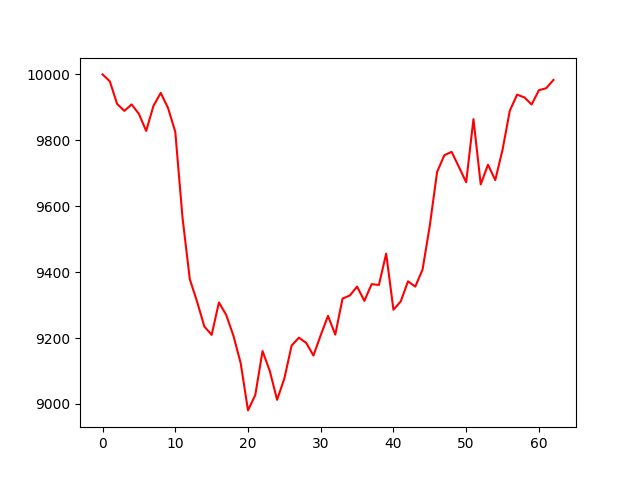

Values plotted in this chart, from the file beside it:
account_value, date, daily_return
10000, 2018-04-04, 
9979, 2018-04-05, -0.002093
9911, 2018-04-06, -0.006869
9889, 2018-04-09, -0.002141
9909, 2018-04-10, 0.001984
9880, 2018-04-11, -0.002921
9828, 2018-04-12, -0.005217
9904, 2018-04-13, 0.007731
9944, 2018-04-16, 0.003978
9898, 2018-04-17, -0.004567
9826, 2018-04-18, -0.00733
9565, 2018-04-19, -0.02659
9378, 2018-04-20, -0.01949
9310, 2018-04-23, -0.007227
9235, 2018-04-24, -0.00809
9210, 2018-04-25, -0.002751
9308, 2018-04-26, 0.01066
9270, 2018-04-27, -0.004019
9207, 2018-04-30, -0.006857
9123, 2018-05-01, -0.009083
8980, 2018-05-02, -0.01565
9027, 2018-05-03, 0.005194
9160, 2018-05-04, 0.01478
9100, 2018-05-07, -0.006623
9012, 2018-05-08, -0.009603
9077, 2018-05-09, 0.007216
9177, 2018-05-10, 0.011
9201, 2018-05-11, 0.002594
9185, 2018-05-14, -0.001723
9147, 2018-05-15, -0.004168
9209, 2018-05-16, 0.006751
9267, 2018-05-17, 0.006364
9210, 2018-05-18, -0.006147
9320, 2018-05-21, 0.01188
9329, 2018-05-22, 0.0009983
9356, 2018-05-23, 0.002899
9313, 2018-05-24, -0.004632
9364, 2018-05-25, 0.005451
9361, 2018-05-29, -0.0002613
9456, 2018-05-30, 0.01015
9286, 2018-05-31, -0.018
9311, 2018-06-01, 0.002714
9372, 2018-06-04, 0.006551
9356, 2018-06-05, -0.00171
9408, 2018-06-06, 0.005528
9541, 2018-06-07, 0.0142
9704, 2018-06-08, 0.01704
9755, 2018-06-11, 0.005257
9765, 2018-06-12, 0.001028
9719, 2018-06-13, -0.00469
9673, 2018-06-14, -0.004782
9864, 2018-06-15, 0.01981
9666, 2018-06-18, -0.02008
9726, 2018-06-19, 0.006169
9679, 2018-06-20, -0.004789
9772, 2018-06-21, 0.009524
9890, 2018-06-22, 0.01212
9939, 2018-06-25, 0.004913
9930, 2018-06-26, -0.0008292
9909, 2018-06-27, -0.002178
... 3 more rows
